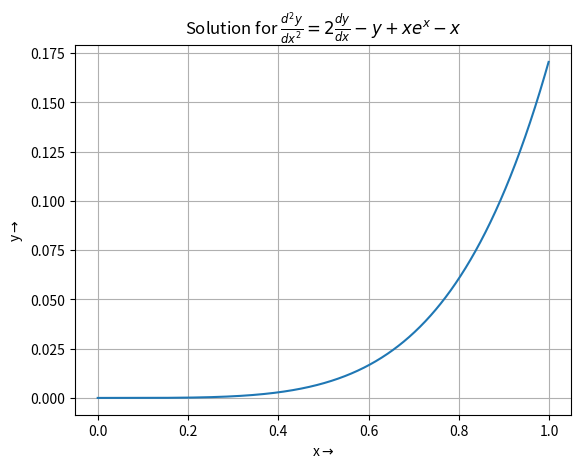

Source code (Python):
#RK-4
from math import *
from numpy import *
from matplotlib.pyplot import *

# y' = u
# u' = -y
#defining hte differential eqn

def F(y, u, x):
    return 2*u-y+x*exp(x)-x
 
#params
a = 0
b = 1.0
N =1000
h = (b-a)/N

#initiating arrays
x_vals = arange(a,b,h)
y_vals = []
u_vals = []

#initial values
y = 0.0
u = 0 

#implementing RK-4
for x in x_vals:
    y_vals.append(y)
    u_vals.append(u)

    m1 = h*u
    k1 = h*F(y, u, x)  #(y, y', x)

    m2 = h*(u + 0.5*k1)
    k2 = h*F(y+0.5*m1, u+0.5*k1, x+0.5*h)

    m3 = h*(u + 0.5*k2)
    k3 = h*F(y+0.5*m2, u+0.5*k2, x+0.5*h)
    
    m4 = h*(u + k3)
    k4 = h*F(y+m3, u+k3, x+h)

    y += (m1 + 2*m2 + 2*m3 + m4)/6
    u += (k1 + 2*k2 + 2*k3 + k4)/6

plot(x_vals, y_vals)
title(r"Solution for $\frac{d^{2}y}{dx^2} =2 \frac{dy}{dx} -y + xe^{x} -x$")
xlabel(r"x$\rightarrow$")
ylabel(r"y$\rightarrow$")
grid(True)

show()
